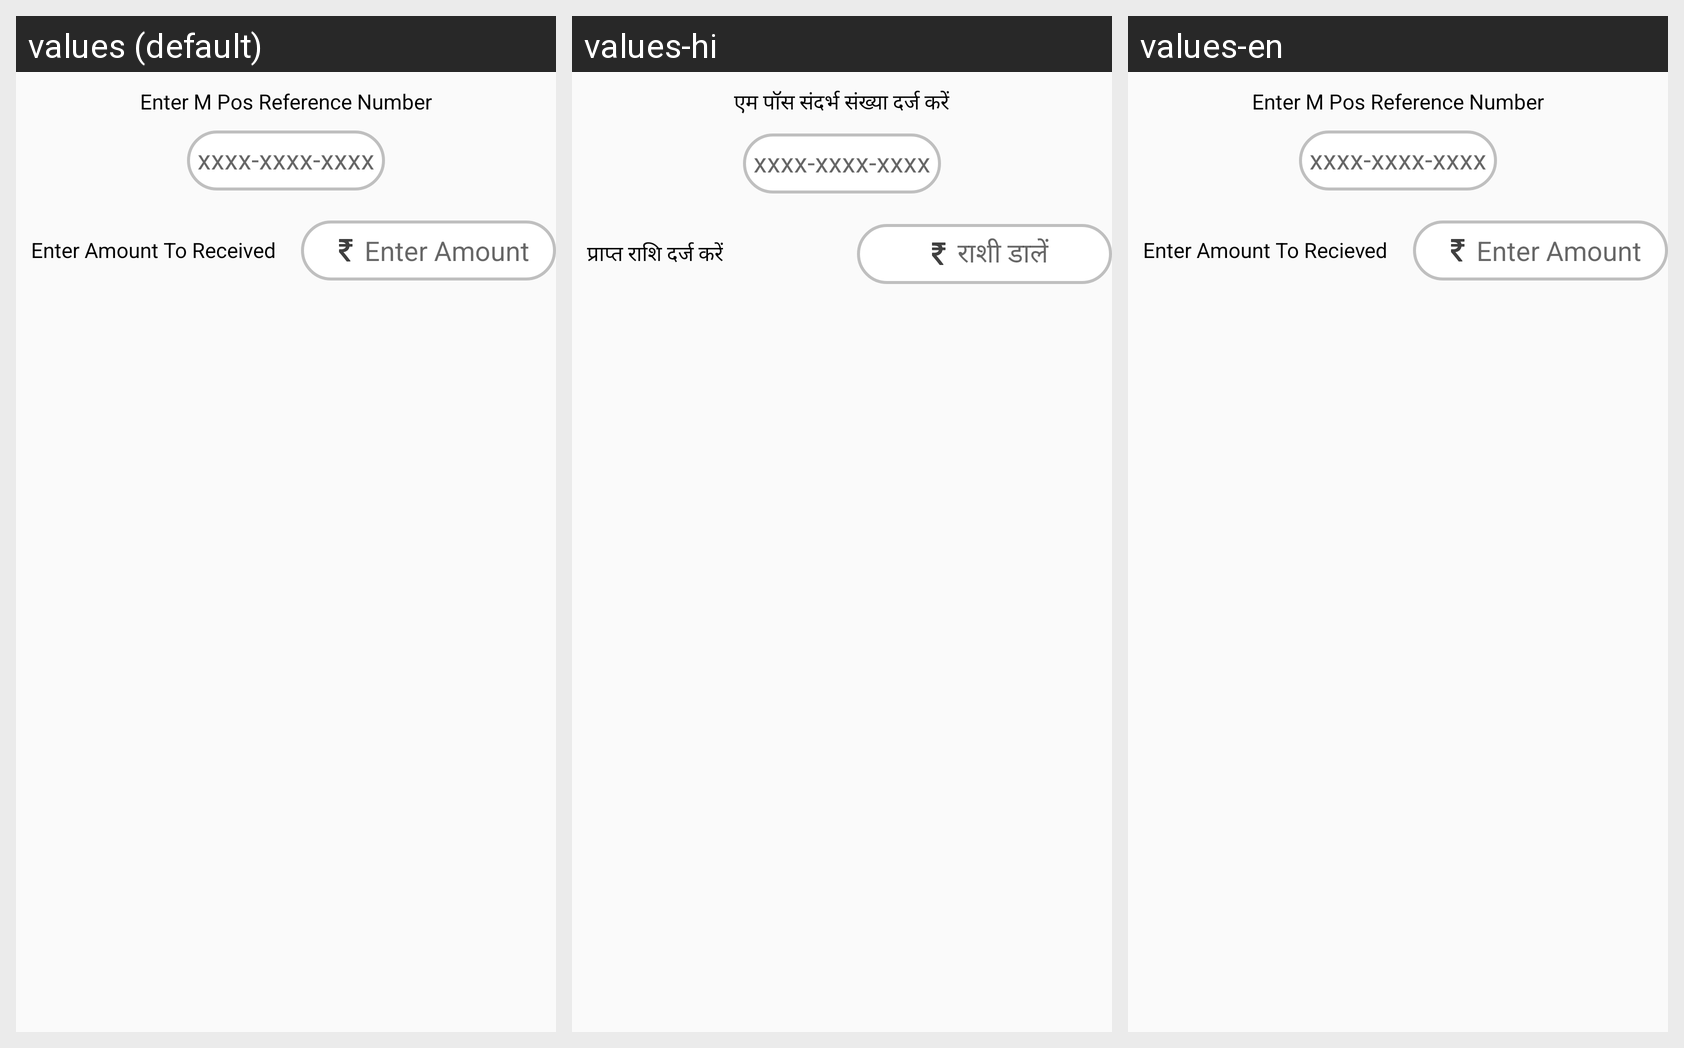

This grid shows one Android layout under several languages. Give, for every string resource on the screen, its name, the default text and each shown locale's text.
Android screen res/layout/multi_mposadapter.xml rendered under 3 locales, left to right: values (default), values-hi, values-en. Device: Nexus 5 (rendered at 1080×1920; each locale shown at half size, 540×960, under a caption strip naming it); theme AppTheme.NoActionBar.
Strings drawn on this screen, with the default value and each locale's value (text and hints the layout hard-codes, and strings that could not be matched under every locale, appear in the picture but are not listed):

enter_mphos
  values: Enter M Pos Reference Number
  values-hi: एम पॉस संदर्भ संख्या दर्ज करें
  values-en: Enter M Pos Reference Number

enter_amntrcv
  values: Enter Amount To Received
  values-hi: प्राप्त राशि दर्ज करें
  values-en: Enter Amount To Recieved

enter_amnt
  values: Enter Amount
  values-hi: राशी डालें
  values-en: Enter Amount
